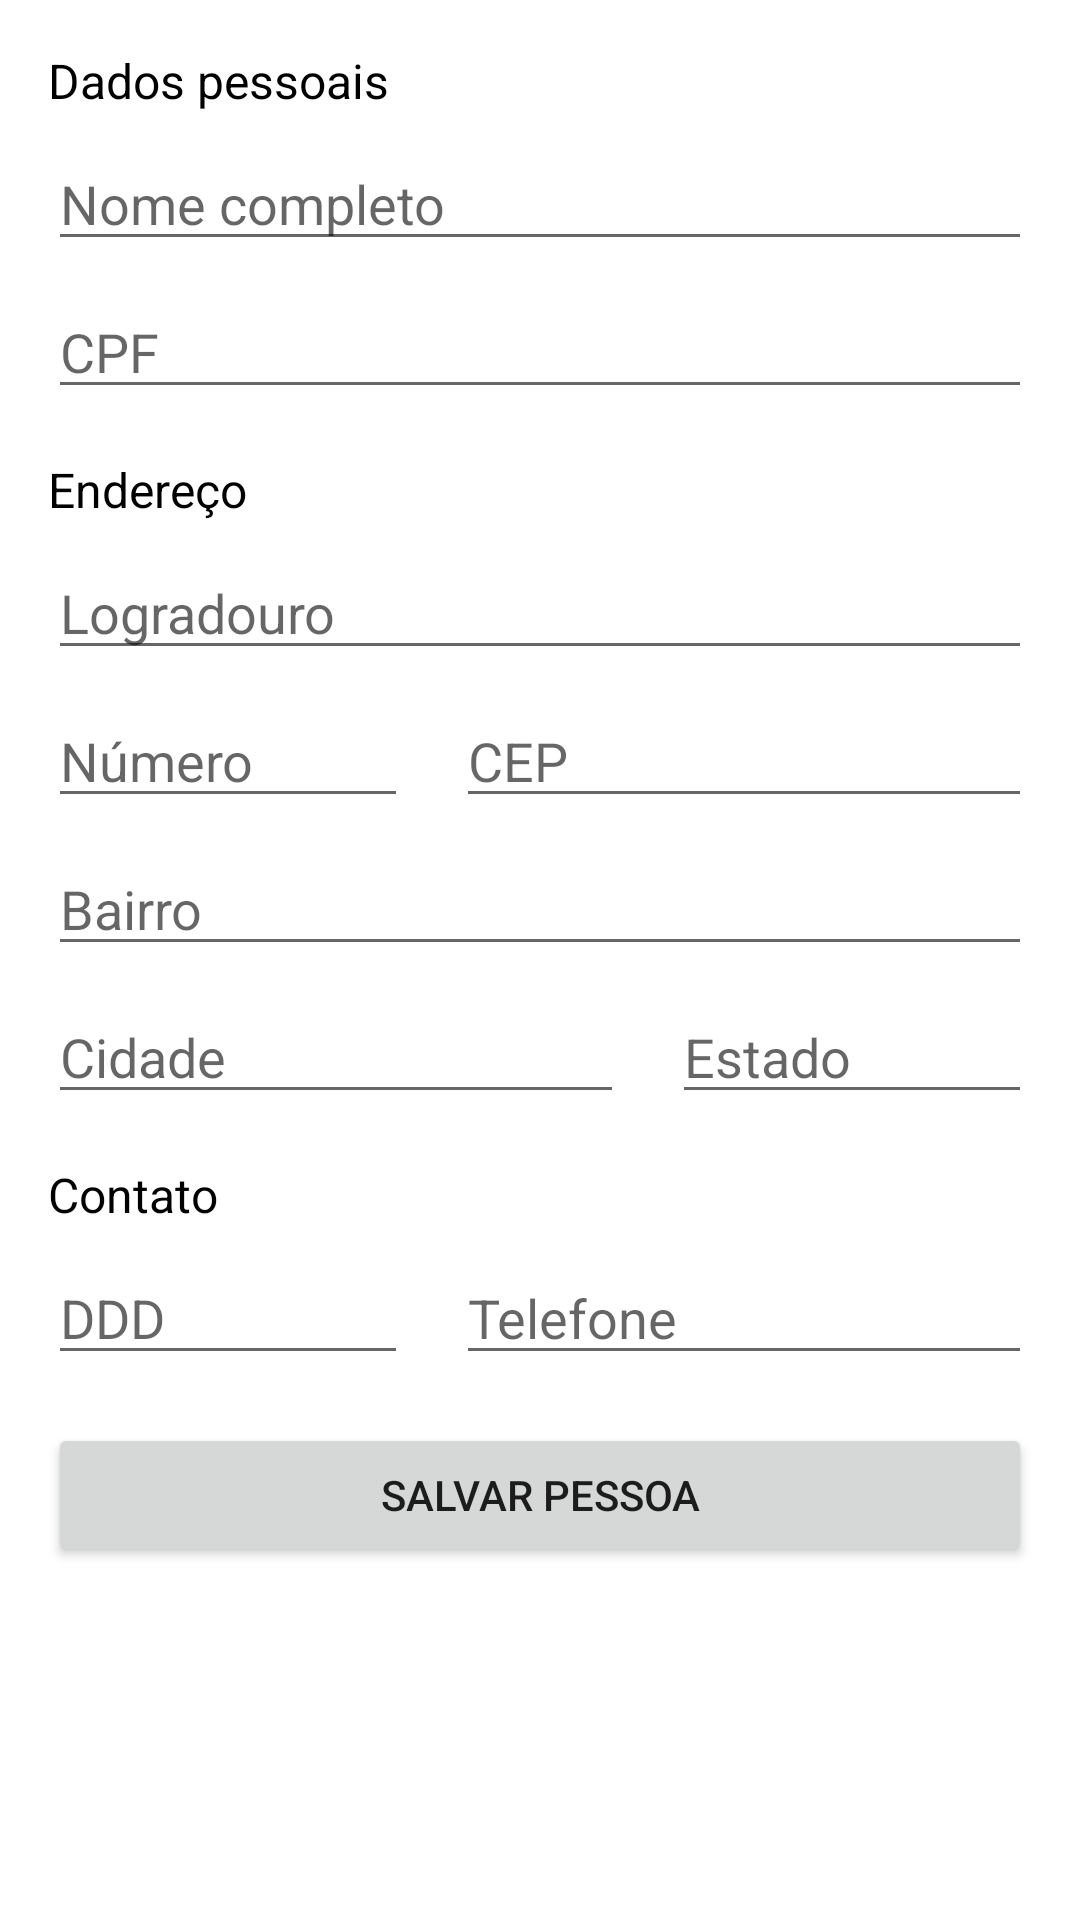

Layout XML and referenced resources for this Android screen:
<!-- AndroidManifest.xml: application theme Theme.PIMAndroid -->
<!-- res/layout/activity_register.xml -->
<?xml version="1.0" encoding="utf-8"?>
<androidx.constraintlayout.widget.ConstraintLayout xmlns:android="http://schemas.android.com/apk/res/android"
    xmlns:app="http://schemas.android.com/apk/res-auto"
    xmlns:tools="http://schemas.android.com/tools"
    android:layout_width="match_parent"
    android:layout_height="match_parent"
    tools:context=".RegisterActivity">

    <ScrollView
        android:layout_width="match_parent"
        android:layout_height="match_parent"
        app:layout_constraintBottom_toBottomOf="parent"
        app:layout_constraintLeft_toLeftOf="parent"
        app:layout_constraintRight_toRightOf="parent"
        app:layout_constraintTop_toTopOf="parent">

        <androidx.constraintlayout.widget.ConstraintLayout
            android:layout_width="match_parent"
            android:layout_height="wrap_content">

            <TextView
                android:id="@+id/dadosPessoais"
                android:layout_width="wrap_content"
                android:layout_height="wrap_content"
                android:layout_margin="16dp"
                android:text="Dados pessoais"
                android:textColor="@color/black"
                android:textSize="16sp"
                app:layout_constraintLeft_toLeftOf="parent"
                app:layout_constraintTop_toTopOf="parent" />

            <EditText
                android:id="@+id/nome"
                android:layout_width="0dp"
                android:layout_height="wrap_content"
                android:layout_marginLeft="16dp"
                android:layout_marginTop="8dp"
                android:layout_marginRight="16dp"
                android:hint="Nome completo"
                android:inputType="text"
                app:layout_constraintLeft_toLeftOf="parent"
                app:layout_constraintRight_toRightOf="parent"
                app:layout_constraintTop_toBottomOf="@id/dadosPessoais" />

            <EditText
                android:id="@+id/cpf"
                android:layout_width="0dp"
                android:layout_height="wrap_content"
                android:layout_marginLeft="16dp"
                android:layout_marginTop="8dp"
                android:layout_marginRight="16dp"
                android:hint="CPF"
                android:inputType="number"
                app:layout_constraintLeft_toLeftOf="parent"
                app:layout_constraintRight_toRightOf="parent"
                app:layout_constraintTop_toBottomOf="@id/nome" />

            <TextView
                android:id="@+id/endereco"
                android:layout_width="wrap_content"
                android:layout_height="wrap_content"
                android:layout_margin="16dp"
                android:text="Endereço"
                android:textColor="@color/black"
                android:textSize="16sp"
                app:layout_constraintLeft_toLeftOf="parent"
                app:layout_constraintTop_toBottomOf="@id/cpf" />

            <EditText
                android:id="@+id/rua"
                android:layout_width="0dp"
                android:layout_height="wrap_content"
                android:layout_marginLeft="16dp"
                android:layout_marginTop="8dp"
                android:layout_marginRight="16dp"
                android:hint="Logradouro"
                android:inputType="text"
                app:layout_constraintLeft_toLeftOf="parent"
                app:layout_constraintRight_toRightOf="parent"
                app:layout_constraintTop_toBottomOf="@id/endereco" />

            <EditText
                android:id="@+id/numero"
                android:layout_width="120dp"
                android:layout_height="wrap_content"
                android:layout_marginLeft="16dp"
                android:layout_marginTop="8dp"
                android:layout_marginRight="16dp"
                android:hint="Número"
                android:inputType="number"
                app:layout_constraintLeft_toLeftOf="parent"
                app:layout_constraintTop_toBottomOf="@id/rua" />

            <EditText
                android:id="@+id/cep"
                android:layout_width="0dp"
                android:layout_height="wrap_content"
                android:layout_marginLeft="16dp"
                android:layout_marginTop="8dp"
                android:layout_marginRight="16dp"
                android:hint="CEP"
                android:inputType="number"
                app:layout_constraintLeft_toRightOf="@id/numero"
                app:layout_constraintRight_toRightOf="parent"
                app:layout_constraintTop_toBottomOf="@id/rua" />

            <EditText
                android:id="@+id/bairro"
                android:layout_width="0dp"
                android:layout_height="wrap_content"
                android:layout_marginLeft="16dp"
                android:layout_marginTop="8dp"
                android:layout_marginRight="16dp"
                android:hint="Bairro"
                android:inputType="text"
                app:layout_constraintLeft_toLeftOf="parent"
                app:layout_constraintRight_toRightOf="parent"
                app:layout_constraintTop_toBottomOf="@id/numero" />

            <EditText
                android:id="@+id/cidade"
                android:layout_width="0dp"
                android:layout_height="wrap_content"
                android:layout_marginLeft="16dp"
                android:layout_marginTop="8dp"
                android:layout_marginRight="16dp"
                android:hint="Cidade"
                android:inputType="text"
                app:layout_constraintLeft_toLeftOf="parent"
                app:layout_constraintRight_toLeftOf="@id/estado"
                app:layout_constraintTop_toBottomOf="@id/bairro" />

            <EditText
                android:id="@+id/estado"
                android:layout_width="120dp"
                android:layout_height="wrap_content"
                android:layout_marginLeft="16dp"
                android:layout_marginTop="8dp"
                android:layout_marginRight="16dp"
                android:hint="Estado"
                android:inputType="text"
                app:layout_constraintRight_toRightOf="parent"
                app:layout_constraintTop_toBottomOf="@id/bairro" />

            <TextView
                android:id="@+id/contato"
                android:layout_width="wrap_content"
                android:layout_height="wrap_content"
                android:layout_margin="16dp"
                android:text="Contato"
                android:textColor="@color/black"
                android:textSize="16sp"
                app:layout_constraintLeft_toLeftOf="parent"
                app:layout_constraintTop_toBottomOf="@id/cidade" />

            <EditText
                android:id="@+id/ddd"
                android:layout_width="120dp"
                android:layout_height="wrap_content"
                android:layout_marginLeft="16dp"
                android:layout_marginTop="8dp"
                android:layout_marginRight="16dp"
                android:hint="DDD"
                android:inputType="number"
                android:maxLength="2"
                app:layout_constraintLeft_toLeftOf="parent"
                app:layout_constraintTop_toBottomOf="@id/contato" />

            <EditText
                android:id="@+id/telefone"
                android:layout_width="0dp"
                android:layout_height="wrap_content"
                android:layout_marginLeft="16dp"
                android:layout_marginTop="8dp"
                android:layout_marginRight="16dp"
                android:hint="Telefone"
                android:inputType="number"
                app:layout_constraintLeft_toRightOf="@id/ddd"
                app:layout_constraintRight_toRightOf="parent"
                app:layout_constraintTop_toBottomOf="@id/contato" />

            <Button
                android:id="@+id/salvar"
                android:layout_width="0dp"
                android:layout_height="wrap_content"
                android:layout_margin="16dp"
                android:text="Salvar pessoa"
                app:layout_constraintLeft_toLeftOf="parent"
                app:layout_constraintRight_toRightOf="parent"
                app:layout_constraintTop_toBottomOf="@id/telefone" />

        </androidx.constraintlayout.widget.ConstraintLayout>

    </ScrollView>

</androidx.constraintlayout.widget.ConstraintLayout>
<!-- resources referenced by this layout -->
<resources>
  <style name="Theme.PIMAndroid" parent="Theme.MaterialComponents.DayNight.DarkActionBar">
          
          <item name="colorPrimary">@color/purple_500</item>
          <item name="colorPrimaryVariant">@color/purple_700</item>
          <item name="colorOnPrimary">@color/white</item>
          
          <item name="colorSecondary">@color/teal_200</item>
          <item name="colorSecondaryVariant">@color/teal_700</item>
          <item name="colorOnSecondary">@color/black</item>
          
          <item name="android:statusBarColor" tools:targetApi="l">?attr/colorPrimaryVariant</item>
          
      </style>
  <!-- not gathered from this repository: default colours our renderer supplied (Android Studio template values) -->
  <color name="purple_500">#FF6200EE</color>
  <color name="purple_700">#FF3700B3</color>
  <color name="teal_200">#FF03DAC5</color>
  <color name="teal_700">#FF018786</color>
  <color name="black">#FF000000</color>
  <color name="white">#FFFFFFFF</color>
</resources>
